The GitHub repository yaserBK/emv_mini_project contains a labelled image folder "processed" with 2 categories: anomalous, good. Examples follow, each with its label.

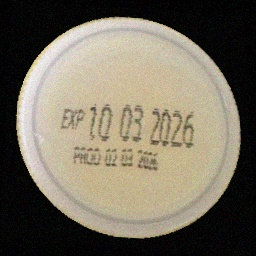
Label: good

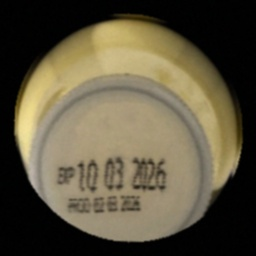
Label: anomalous

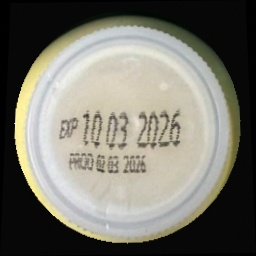
Label: good

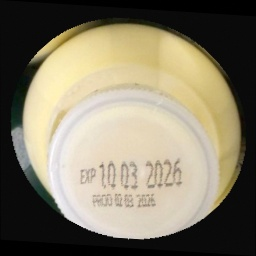
Label: anomalous

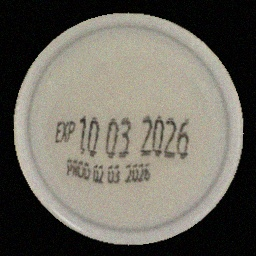
Label: good

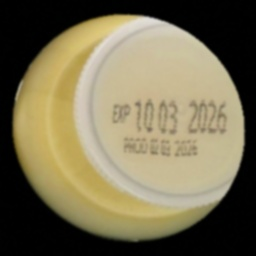
Label: anomalous
